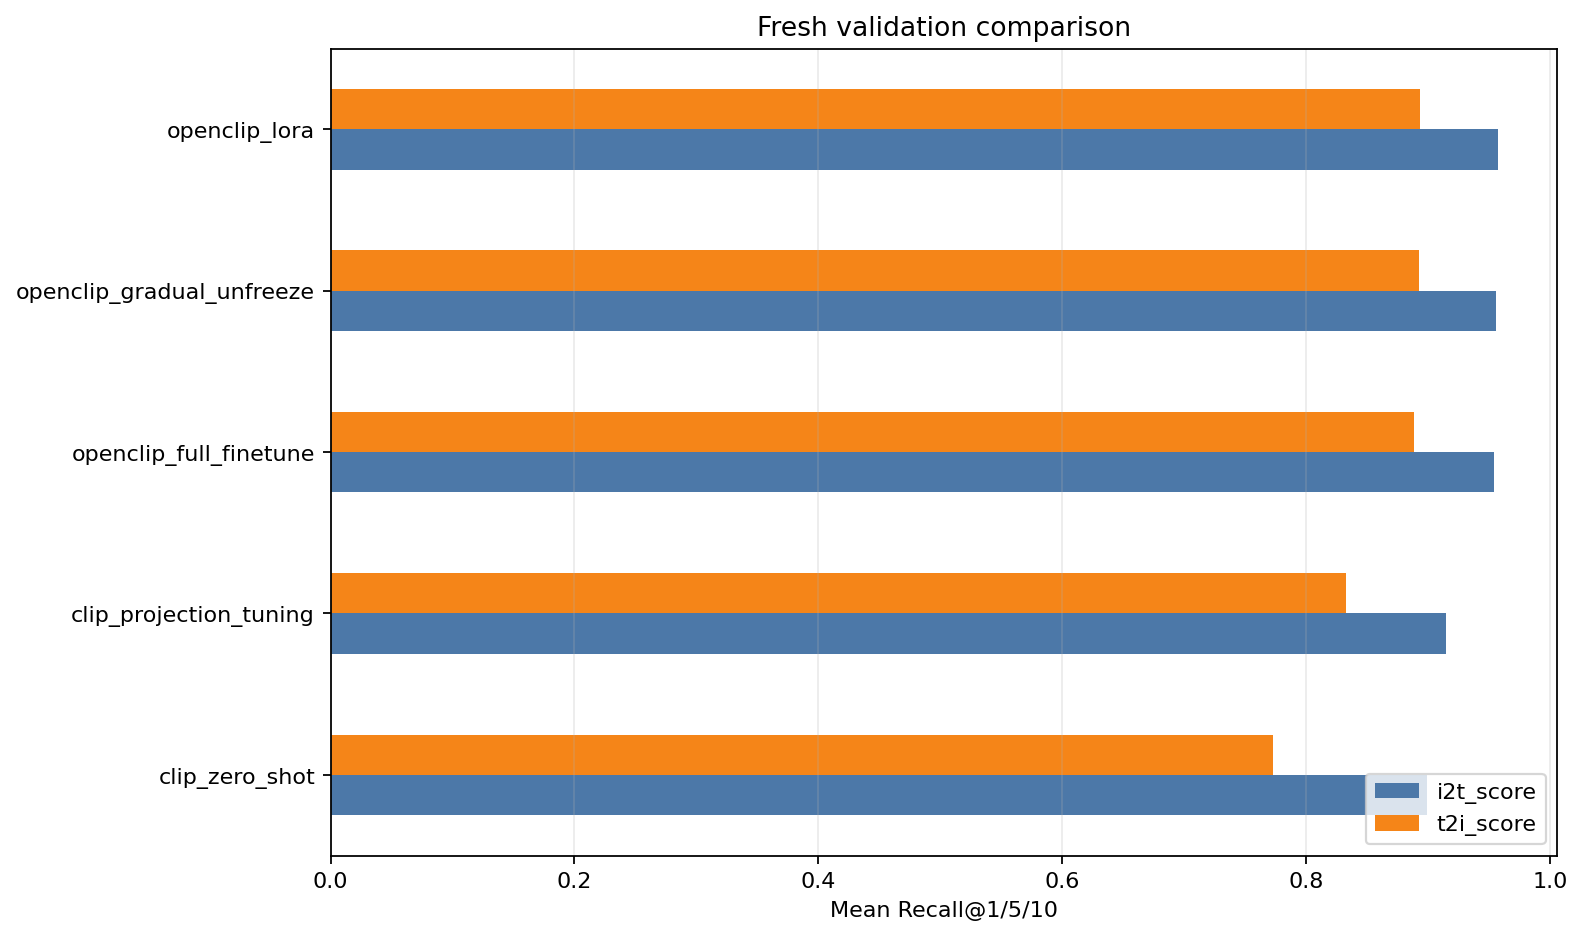

Source data for this figure (header and first rows):
experiment, strategy, status, best_epoch, trainable_parameters, epoch, train_loss, i2t_R@1, i2t_R@5, i2t_R@10, t2i_R@1, t2i_R@5, t2i_R@10, i2t_score, t2i_score, mean_score
openclip_lora, lora, completed, 1, 1228801, 1, 0.2489, 0.886, 0.988, 0.999, 0.7592, 0.9452, 0.976, 0.9577, 0.8935, 0.9256
openclip_gradual_unfreeze, gradual, completed, 6, 149620737, 6, 0.09405, 0.882, 0.989, 0.996, 0.7572, 0.9434, 0.9762, 0.9557, 0.8923, 0.924
openclip_full_finetune, full, completed, 4, 149620737, 4, 0.09823, 0.879, 0.986, 0.996, 0.7478, 0.9434, 0.9742, 0.9537, 0.8885, 0.9211
clip_projection_tuning, projection, completed, 1, 657921, 1, 0.3658, 0.808, 0.956, 0.981, 0.657, 0.8964, 0.9452, 0.915, 0.8329, 0.8739
clip_zero_shot, zero_shot, completed, 0, 0, 0, , 0.775, 0.945, 0.977, 0.583, 0.8326, 0.904, 0.899, 0.7732, 0.8361
